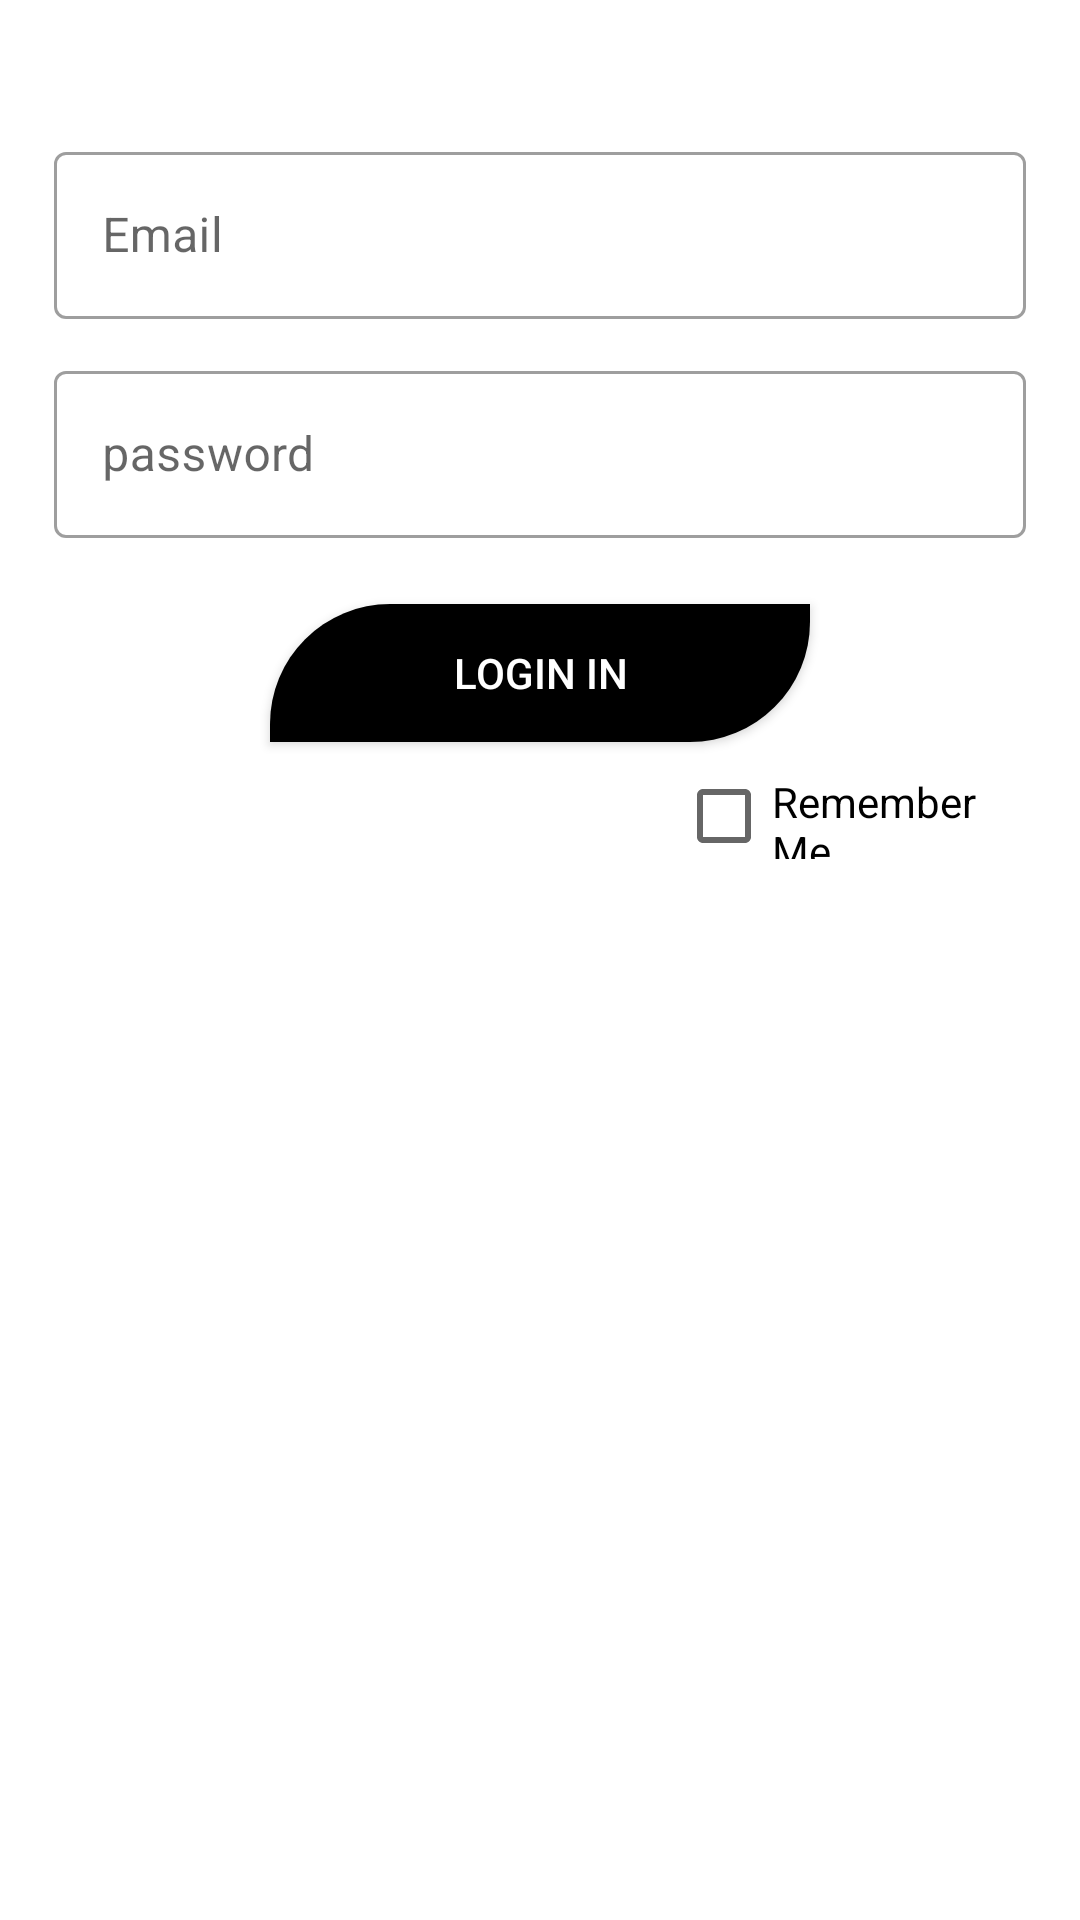

Android layout source for this screen:
<!-- AndroidManifest.xml: application theme Theme.ModernLogin -->
<!-- res/layout/login_tab_fragment.xml -->
<?xml version="1.0" encoding="utf-8"?>
<ScrollView
    xmlns:android="http://schemas.android.com/apk/res/android"
    android:layout_width="match_parent"
    android:layout_height="match_parent"
    xmlns:app="http://schemas.android.com/apk/res-auto">
<androidx.constraintlayout.widget.ConstraintLayout
    android:layout_width="match_parent"
    android:layout_height="wrap_content"
    >

    <com.google.android.material.textfield.TextInputLayout
        android:id="@+id/email"
        style="@style/Widget.MaterialComponents.TextInputLayout.OutlinedBox"
        android:layout_width="0dp"
        android:layout_height="wrap_content"
        android:layout_gravity="center"
        android:hint="Email"
        app:layout_constraintVertical_bias=".2"
        app:layout_constraintWidth_percent=".9"
        app:layout_constraintHorizontal_bias=".5"
        app:layout_constraintBottom_toBottomOf="parent"
        app:layout_constraintEnd_toEndOf="parent"
        app:layout_constraintStart_toStartOf="parent"
        app:layout_constraintTop_toTopOf="parent">
        <com.google.android.material.textfield.TextInputEditText
            android:layout_width="match_parent"
            android:layout_height="match_parent"

            android:drawablePadding="16dp"
            android:inputType="textEmailAddress">
        </com.google.android.material.textfield.TextInputEditText>
    </com.google.android.material.textfield.TextInputLayout>

    <com.google.android.material.textfield.TextInputLayout
        android:id="@+id/password"
        style="@style/Widget.MaterialComponents.TextInputLayout.OutlinedBox"
        android:layout_width="0dp"
        android:layout_height="wrap_content"
        android:layout_gravity="center"
        android:hint="password"
        app:layout_constraintVertical_bias=".1"
        app:layout_constraintWidth_percent=".9"
        app:layout_constraintHorizontal_bias=".5"
        app:layout_constraintBottom_toBottomOf="parent"
        app:layout_constraintEnd_toEndOf="parent"
        app:layout_constraintTop_toBottomOf="@id/email"
        app:layout_constraintStart_toStartOf="parent"
        >
        <com.google.android.material.textfield.TextInputEditText
            android:layout_width="match_parent"
            android:layout_height="match_parent"
            android:drawablePadding="16dp"
            android:inputType="textEmailAddress">
        </com.google.android.material.textfield.TextInputEditText>
    </com.google.android.material.textfield.TextInputLayout>

    <Button
        android:id="@+id/loginBtn"
        android:layout_width="0dp"
        android:layout_height="0dp"
        android:text="Login in"
        android:textColor="@color/white"
        app:layout_constraintHeight_percent=".16"
        android:background="@drawable/forward_button_shape"
        app:layout_constraintVertical_bias="1"
        app:layout_constraintWidth_percent=".5"
        app:layout_constraintBottom_toBottomOf="parent"
        app:layout_constraintEnd_toEndOf="parent"
        app:layout_constraintStart_toStartOf="parent"
        android:layout_marginTop="22dp"
        android:layout_marginBottom="40dp"
        app:layout_constraintTop_toBottomOf="@id/password"
        >
    </Button>

    <CheckBox
        android:layout_width="0dp"
        android:layout_height="0dp"
        android:text="Remember Me"
        app:layout_constraintHeight_percent=".1"
        app:layout_constraintWidth_percent=".32"
        app:layout_constraintVertical_bias=".3"
        app:layout_constraintHorizontal_bias=".92"
        app:layout_constraintEnd_toEndOf="parent"
        app:layout_constraintStart_toStartOf="parent"
        app:layout_constraintBottom_toBottomOf="parent"
        app:layout_constraintTop_toBottomOf="@id/loginBtn"
        android:layout_marginTop="10dp"
        >
    </CheckBox>




</androidx.constraintlayout.widget.ConstraintLayout>
</ScrollView>
<!-- resources referenced by this layout -->
<resources>
  <color name="white">#FFFFFFFF</color>
  <!-- drawable forward_button_shape (drawable) -->
  <?xml version="1.0" encoding="utf-8"?>
  <shape xmlns:android="http://schemas.android.com/apk/res/android">
  
      <corners
          android:bottomRightRadius="40dp"
          android:topLeftRadius="40dp">
      </corners>
  
      <solid
          android:color="@color/black">
      </solid>
  
  
  </shape>
  <style name="Theme.ModernLogin" parent="Theme.MaterialComponents.DayNight.DarkActionBar">
          
          <item name="colorPrimary">@color/black</item>
          <item name="colorPrimaryVariant">@color/black</item>
          <item name="colorOnPrimary">@color/white</item>
          
          <item name="colorSecondary">@color/teal_200</item>
          <item name="colorSecondaryVariant">@color/teal_700</item>
          <item name="colorOnSecondary">@color/black</item>
          
          <item name="android:statusBarColor" tools:targetApi="l">?attr/colorPrimaryVariant</item>
          
      </style>
  <color name="black">#FF000000</color>
  <color name="teal_200">#FF03DAC5</color>
  <color name="teal_700">#FF018786</color>
</resources>
